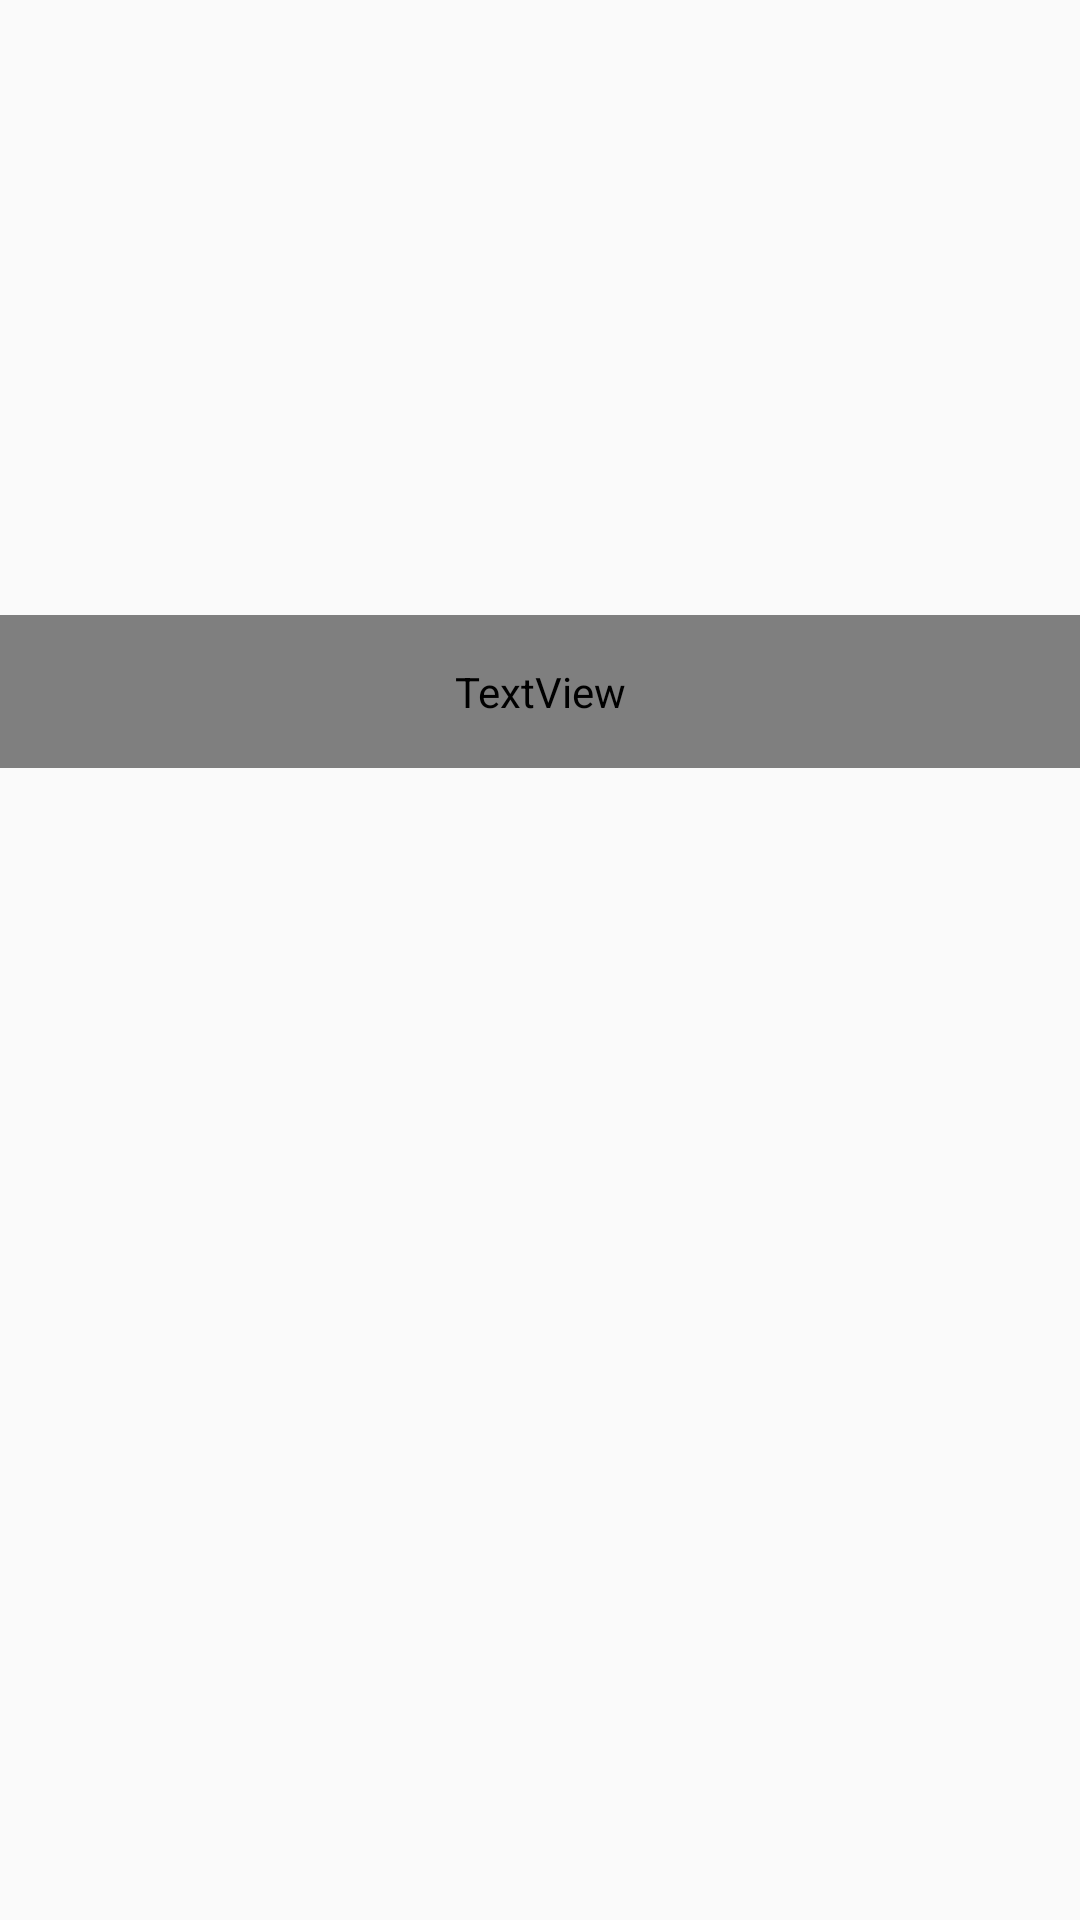

This screen was rendered from an Android layout file. Write that file and the resources it references.
<!-- AndroidManifest.xml: application theme AppTheme -->
<!-- res/layout/activity_detail.xml -->
<?xml version="1.0" encoding="utf-8"?>
<ScrollView xmlns:android="http://schemas.android.com/apk/res/android"
            xmlns:app="http://schemas.android.com/apk/res-auto"
            xmlns:tools="http://schemas.android.com/tools"
            android:layout_width="match_parent"
            android:layout_height="match_parent">

    <android.support.constraint.ConstraintLayout
        android:layout_width="match_parent"
        android:layout_height="wrap_content">

        <ImageView
            android:id="@+id/image"
            android:layout_width="match_parent"
            android:layout_height="256dp"
            android:transitionName="image"
            tools:ignore="ContentDescription"/>

        <TextView
            android:id="@+id/title"
            style="@style/Text.Title.Light"
            android:layout_width="match_parent"
            android:layout_height="wrap_content"
            android:background="@drawable/bg_gradient"
            android:padding="@dimen/padding"
            app:layout_constraintBottom_toBottomOf="@id/image"
            tools:text="Let me see what it means to have a very very very long title..."/>
    </android.support.constraint.ConstraintLayout>
</ScrollView>
<!-- resources referenced by this layout -->
<resources>
  <dimen name="padding">16dp</dimen>
  <!-- drawable bg_gradient (drawable) -->
  <?xml version="1.0" encoding="utf-8"?>
  <shape xmlns:android="http://schemas.android.com/apk/res/android">
      <gradient
          android:angle="270"
          android:endColor="#F0000000"
          android:startColor="#80000000"
          android:type="linear"/>
  </shape>
  <style name="Text.Title.Light">
          <item name="android:textColor">@color/text_light_primary</item>
      </style>
  <style name="AppTheme" parent="Theme.AppCompat.Light.NoActionBar">
          <item name="android:windowTranslucentStatus">true</item>
  
          <item name="colorPrimary">@color/primary</item>
          <item name="colorPrimaryDark">@color/primary_dark</item>
          <item name="colorAccent">@color/accent</item>
  
          <item name="popupTheme">@style/ThemeOverlay.AppCompat.Light</item>
      </style>
  <color name="text_light_primary">#ffffffff</color>
  <color name="primary">#0038b8</color>
  <color name="primary_dark">#00008b</color>
  <color name="accent">#d9d919</color>
</resources>
